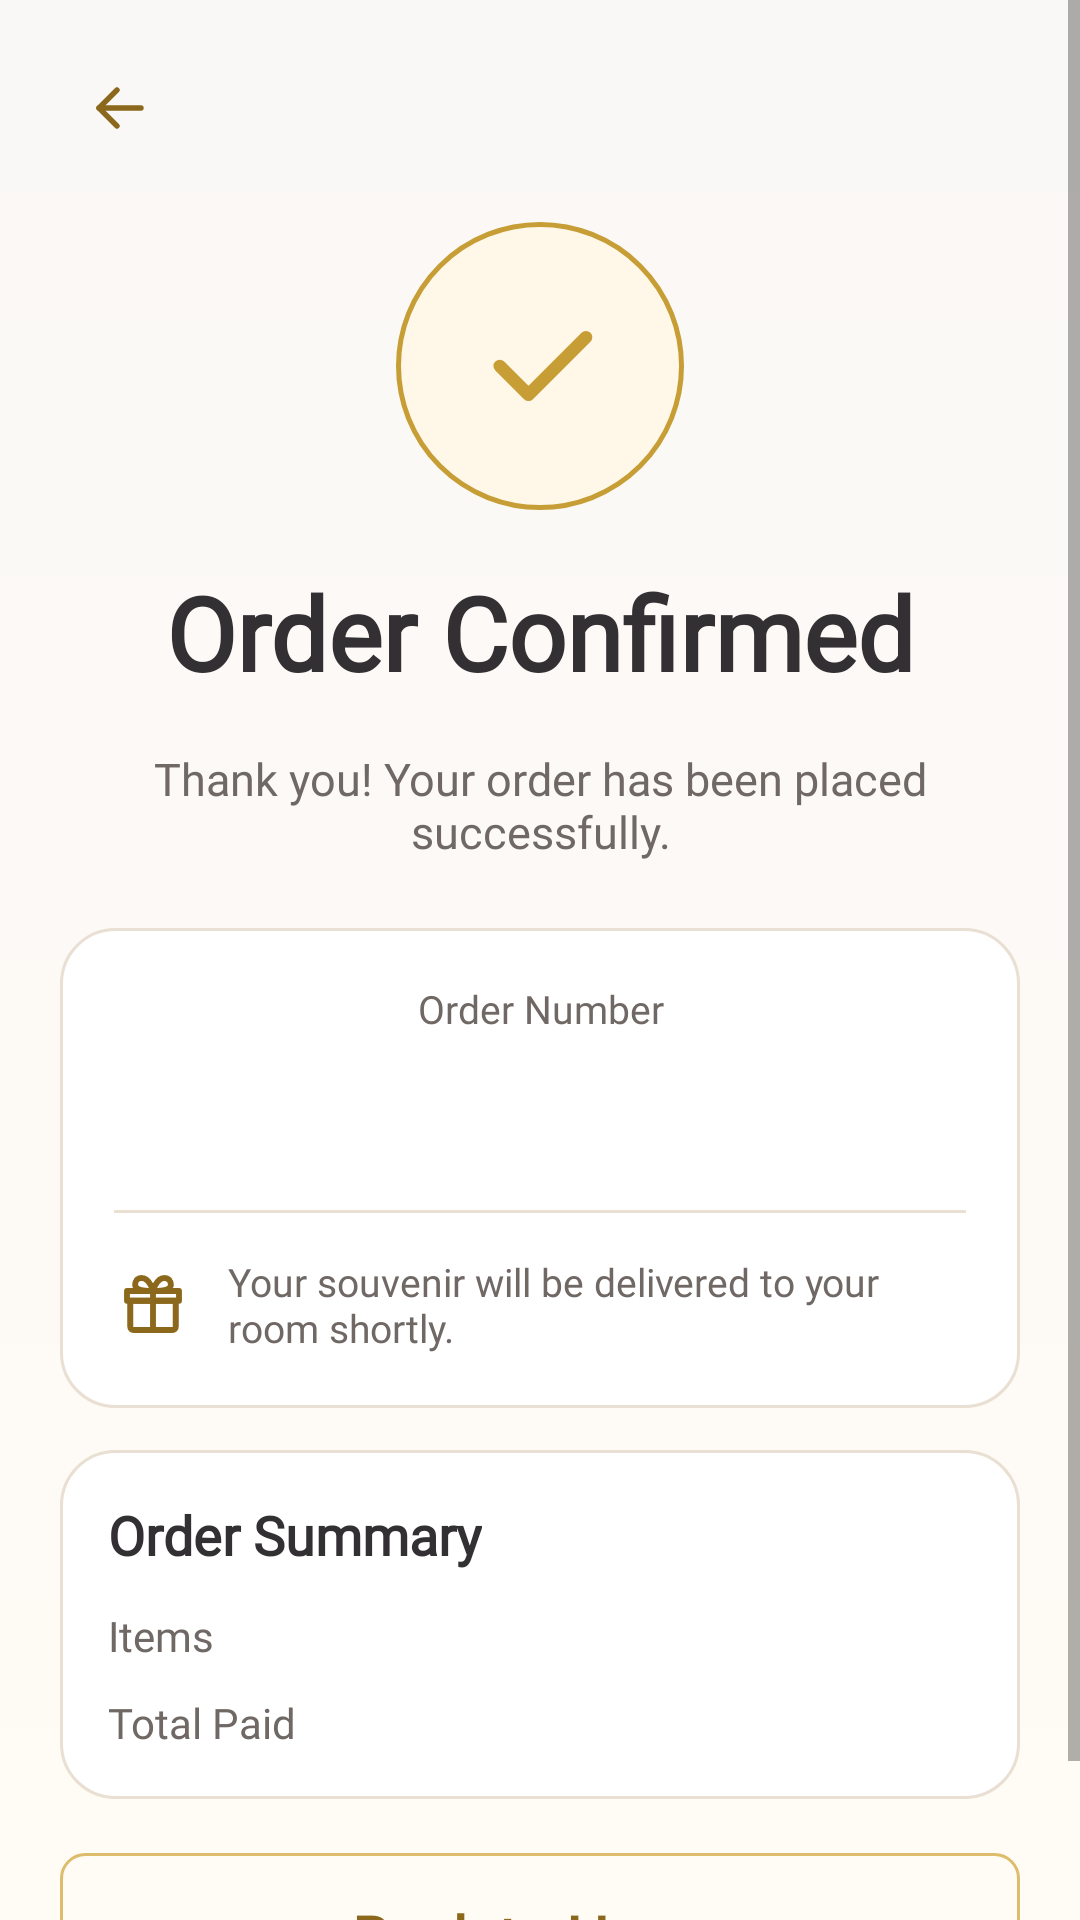

Android layout source for this screen:
<!-- AndroidManifest.xml: application theme Theme.Solrepo -->
<!-- res/layout/activity_souvenir_confirm.xml -->
<?xml version="1.0" encoding="utf-8"?>
<ScrollView xmlns:android="http://schemas.android.com/apk/res/android"
    xmlns:app="http://schemas.android.com/apk/res-auto"
    xmlns:tools="http://schemas.android.com/tools"
    android:layout_width="match_parent"
    android:layout_height="match_parent"
    android:background="@drawable/bg_login_root"
    android:fillViewport="true"
    tools:context=".activities.SouvenirConfirmActivity">

    <LinearLayout
        android:layout_width="match_parent"
        android:layout_height="wrap_content"
        android:orientation="vertical"
        android:paddingStart="20dp"
        android:paddingTop="16dp"
        android:paddingEnd="20dp"
        android:paddingBottom="24dp">

        <FrameLayout
            android:layout_width="match_parent"
            android:layout_height="wrap_content">

            <FrameLayout
                android:id="@+id/btnConfirmBack"
                android:layout_width="40dp"
                android:layout_height="40dp"
                android:layout_gravity="start|center_vertical"
                android:contentDescription="@string/signup_back">

                <ImageView
                    android:layout_width="24dp"
                    android:layout_height="24dp"
                    android:layout_gravity="center"
                    android:contentDescription="@null"
                    android:src="@drawable/ic_arrowleft"
                    app:tint="@color/sol_gold_dark" />
            </FrameLayout>
        </FrameLayout>

        <FrameLayout
            android:layout_width="96dp"
            android:layout_height="96dp"
            android:layout_gravity="center_horizontal"
            android:layout_marginTop="18dp"
            android:background="@drawable/bg_icon_soft_circle">

            <ImageView
                android:layout_width="46dp"
                android:layout_height="46dp"
                android:layout_gravity="center"
                android:contentDescription="@null"
                android:src="@drawable/ic_check"
                app:tint="@color/sol_gold" />
        </FrameLayout>

        <TextView
            android:layout_width="match_parent"
            android:layout_height="wrap_content"
            android:layout_marginTop="18dp"
            android:fontFamily="@font/cormorant_garamond"
            android:gravity="center"
            android:text="@string/store_confirm_title"
            android:textColor="@color/sol_text_primary"
            android:textSize="34sp"
            android:textStyle="bold" />

        <TextView
            android:layout_width="match_parent"
            android:layout_height="wrap_content"
            android:layout_marginTop="16dp"
            android:fontFamily="@font/inter"
            android:gravity="center"
            android:paddingStart="24dp"
            android:paddingEnd="24dp"
            android:text="@string/store_confirm_thanks"
            android:textColor="@color/sol_text_secondary"
            android:textSize="15sp" />

        <LinearLayout
            android:layout_width="match_parent"
            android:layout_height="wrap_content"
            android:layout_marginTop="22dp"
            android:background="@drawable/bg_dashboard_card"
            android:orientation="vertical"
            android:padding="18dp">

            <TextView
                android:layout_width="match_parent"
                android:layout_height="wrap_content"
                android:fontFamily="@font/inter"
                android:gravity="center"
                android:text="@string/store_order_number"
                android:textColor="@color/sol_text_secondary"
                android:textSize="13sp" />

            <TextView
                android:id="@+id/txtOrderNumber"
                android:layout_width="match_parent"
                android:layout_height="wrap_content"
                android:layout_marginTop="4dp"
                android:fontFamily="@font/cormorant_garamond"
                android:gravity="center"
                android:textColor="@color/sol_gold_dark"
                android:textSize="30sp"
                android:textStyle="bold"
                tools:text="SB-2026-00123" />

            <View
                android:layout_width="match_parent"
                android:layout_height="1dp"
                android:layout_marginTop="14dp"
                android:background="@color/sol_border" />

            <LinearLayout
                android:layout_width="match_parent"
                android:layout_height="wrap_content"
                android:layout_marginTop="14dp"
                android:gravity="center_vertical"
                android:orientation="horizontal">

                <ImageView
                    android:layout_width="26dp"
                    android:layout_height="26dp"
                    android:contentDescription="@null"
                    android:src="@drawable/ic_gift" />

                <TextView
                    android:layout_width="0dp"
                    android:layout_height="wrap_content"
                    android:layout_marginStart="12dp"
                    android:layout_weight="1"
                    android:fontFamily="@font/inter"
                    android:text="@string/store_confirm_gift"
                    android:textColor="@color/sol_text_secondary"
                    android:textSize="13sp" />
            </LinearLayout>
        </LinearLayout>

        <LinearLayout
            android:layout_width="match_parent"
            android:layout_height="wrap_content"
            android:layout_marginTop="14dp"
            android:background="@drawable/bg_dashboard_card"
            android:orientation="vertical"
            android:padding="16dp">

            <TextView
                android:layout_width="wrap_content"
                android:layout_height="wrap_content"
                android:fontFamily="@font/cormorant_garamond"
                android:text="@string/store_order_summary"
                android:textColor="@color/sol_text_primary"
                android:textSize="18sp"
                android:textStyle="bold" />

            <LinearLayout
                android:layout_width="match_parent"
                android:layout_height="wrap_content"
                android:layout_marginTop="12dp"
                android:orientation="horizontal">

                <TextView
                    android:layout_width="0dp"
                    android:layout_height="wrap_content"
                    android:layout_weight="1"
                    android:fontFamily="@font/inter"
                    android:text="@string/store_items"
                    android:textColor="@color/sol_text_secondary"
                    android:textSize="14sp" />

                <TextView
                    android:id="@+id/txtSummaryItems"
                    android:layout_width="wrap_content"
                    android:layout_height="wrap_content"
                    android:fontFamily="@font/plus_jakarta_sans"
                    android:textColor="@color/sol_text_primary"
                    android:textSize="14sp"
                    android:textStyle="bold"
                    tools:text="2" />
            </LinearLayout>

            <LinearLayout
                android:layout_width="match_parent"
                android:layout_height="wrap_content"
                android:layout_marginTop="10dp"
                android:orientation="horizontal">

                <TextView
                    android:layout_width="0dp"
                    android:layout_height="wrap_content"
                    android:layout_weight="1"
                    android:fontFamily="@font/inter"
                    android:text="@string/store_total_paid"
                    android:textColor="@color/sol_text_secondary"
                    android:textSize="14sp" />

                <TextView
                    android:id="@+id/txtSummaryTotal"
                    android:layout_width="wrap_content"
                    android:layout_height="wrap_content"
                    android:fontFamily="@font/plus_jakarta_sans"
                    android:textColor="@color/sol_text_primary"
                    android:textSize="14sp"
                    android:textStyle="bold"
                    tools:text="553.700 ₫" />
            </LinearLayout>
        </LinearLayout>

        <TextView
            android:id="@+id/btnBackHome"
            android:layout_width="match_parent"
            android:layout_height="56dp"
            android:layout_marginTop="18dp"
            android:background="@drawable/bg_outline_button"
            android:clickable="true"
            android:focusable="true"
            android:fontFamily="@font/cormorant_garamond"
            android:gravity="center"
            android:text="@string/store_back_home"
            android:textColor="@color/sol_gold_dark"
            android:textSize="20sp"
            android:textStyle="bold" />
    </LinearLayout>
</ScrollView>
<!-- resources referenced by this layout -->
<resources>
  <color name="sol_border">#FFE9DFD2</color>
  <color name="sol_gold">#FFC79E35</color>
  <color name="sol_gold_dark">#FF8B681C</color>
  <color name="sol_text_primary">#FF333033</color>
  <color name="sol_text_secondary">#FF6F6864</color>
  <!-- drawable bg_dashboard_card (drawable) -->
  <?xml version="1.0" encoding="utf-8"?>
  <shape xmlns:android="http://schemas.android.com/apk/res/android">
      <solid android:color="@color/sol_surface" />
      <stroke
          android:width="1dp"
          android:color="@color/sol_border" />
      <corners android:radius="18dp" />
  </shape>
  <!-- drawable bg_icon_soft_circle (drawable) -->
  <?xml version="1.0" encoding="utf-8"?>
  <shape xmlns:android="http://schemas.android.com/apk/res/android"
      android:shape="oval">
      <solid android:color="#FFFFF8E9" />
      <stroke
          android:width="1.5dp"
          android:color="@color/sol_gold" />
  </shape>
  <!-- drawable bg_login_root (drawable) -->
  <?xml version="1.0" encoding="utf-8"?>
  <shape xmlns:android="http://schemas.android.com/apk/res/android">
      <gradient
          android:angle="270"
          android:endColor="@color/sol_cream"
          android:startColor="@color/sol_background" />
  </shape>
  <!-- drawable bg_outline_button (drawable) -->
  <?xml version="1.0" encoding="utf-8"?>
  <shape xmlns:android="http://schemas.android.com/apk/res/android">
      <solid android:color="@android:color/transparent" />
      <stroke
          android:width="1dp"
          android:color="@color/sol_gold_light" />
      <corners android:radius="8dp" />
  </shape>
  <!-- drawable ic_check (drawable) -->
  <?xml version="1.0" encoding="utf-8"?>
  <vector xmlns:android="http://schemas.android.com/apk/res/android"
      android:width="24dp"
      android:height="24dp"
      android:viewportWidth="24"
      android:viewportHeight="24">
      <path
          android:strokeColor="@color/color_icon_on_dark"
          android:strokeWidth="2.2"
          android:strokeLineCap="round"
          android:strokeLineJoin="round"
          android:fillColor="@android:color/transparent"
          android:pathData="M5,12L10,17L20,7" />
  </vector>
  <string name="signup_back">Back</string>
  <string name="store_back_home">Back to Home</string>
  <string name="store_confirm_gift">Your souvenir will be delivered to your room shortly.</string>
  <string name="store_confirm_thanks">Thank you! Your order has been placed successfully.</string>
  <string name="store_confirm_title">Order Confirmed</string>
  <string name="store_items">Items</string>
  <string name="store_order_number">Order Number</string>
  <string name="store_order_summary">Order Summary</string>
  <string name="store_total_paid">Total Paid</string>
  <style name="Theme.Solrepo" parent="Base.Theme.Solrepo" />
  <color name="sol_surface">#FFFFFFFF</color>
  <color name="sol_cream">#FFFFFBF5</color>
  <color name="sol_background">#FFFAF8F6</color>
  <color name="sol_gold_light">#FFDDBC6C</color>
  <color name="color_icon_on_dark">#FFFFFFFF</color>
  <style name="Base.Theme.Solrepo" parent="Theme.AppCompat.Light.NoActionBar">
          <item name="colorPrimary">@color/sol_gold</item>
          <item name="colorPrimaryDark">@color/sol_gold_dark</item>
          <item name="colorAccent">@color/sol_gold</item>
          <item name="android:windowLightStatusBar">true</item>
          <item name="android:navigationBarColor">@color/sol_background</item>
      </style>
</resources>
